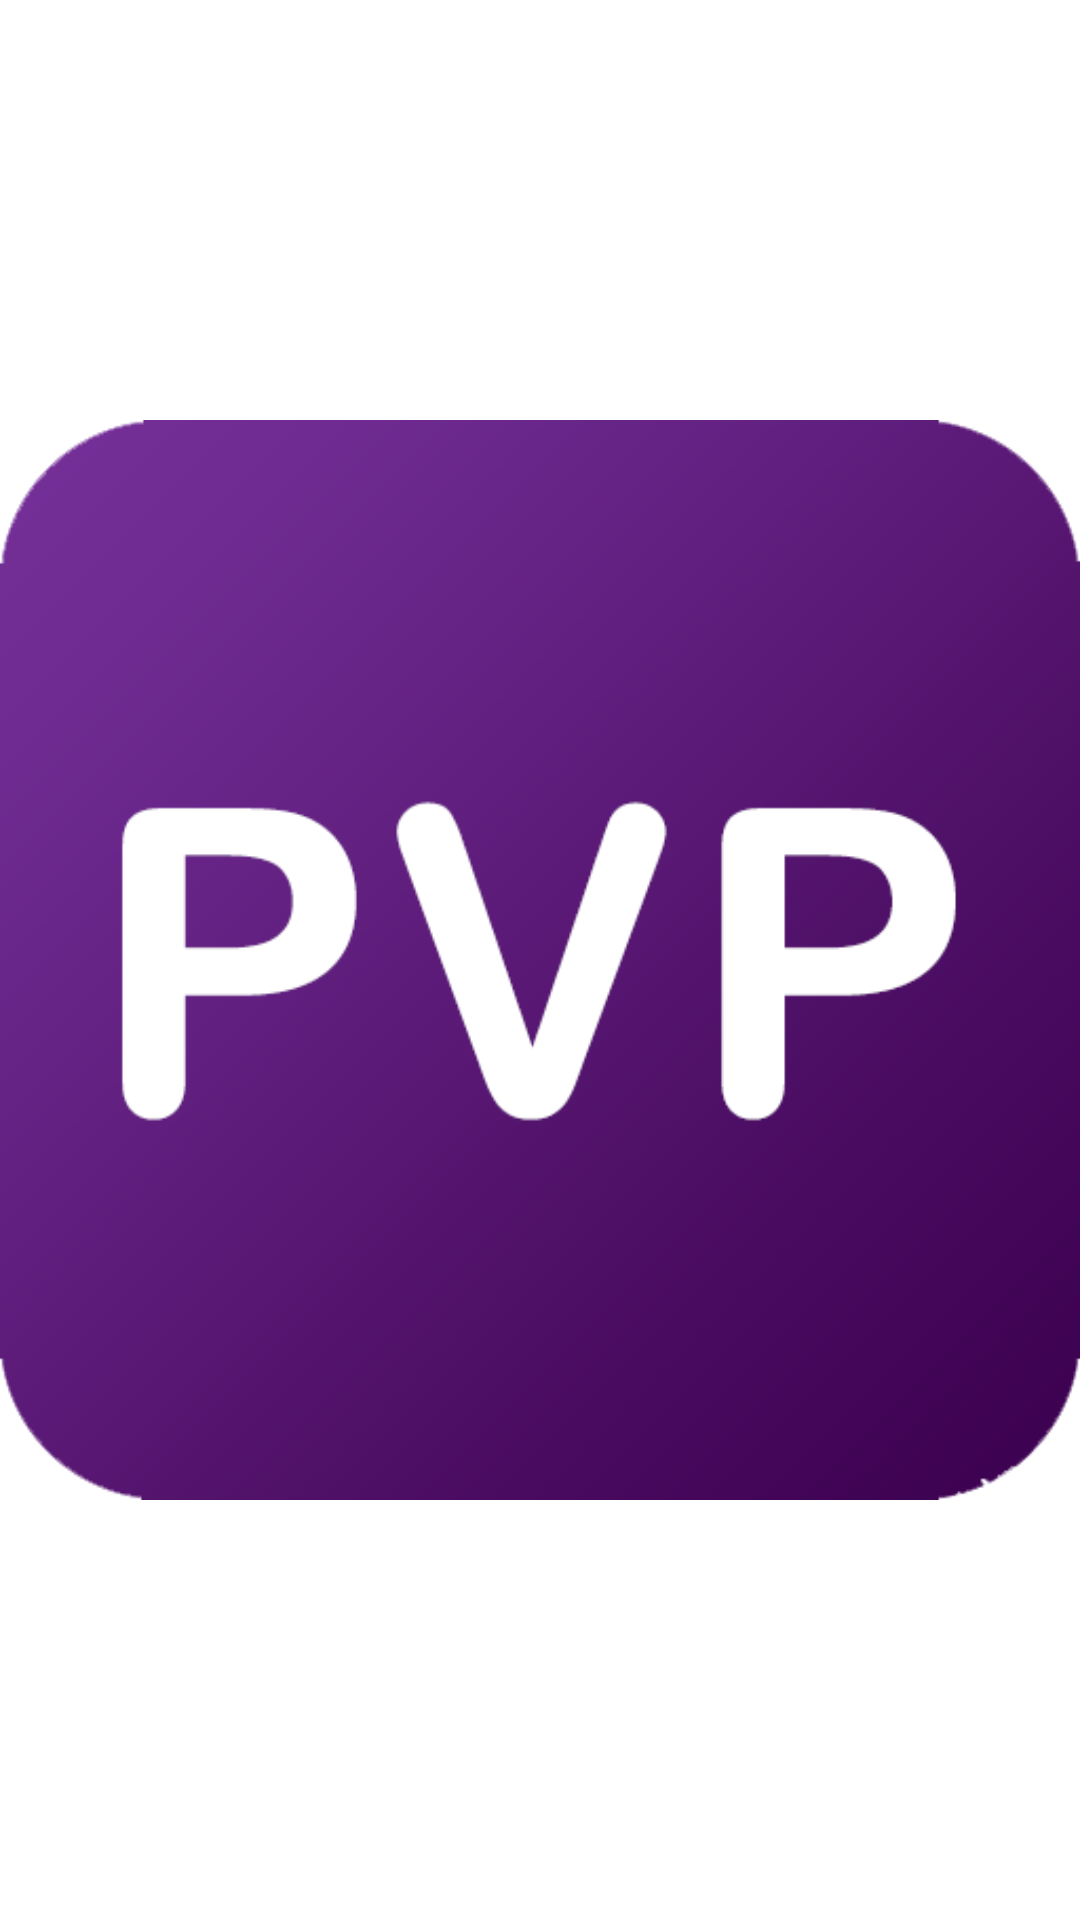

The Android layout XML behind this screen, and the referenced resources:
<!-- AndroidManifest.xml: application theme AppTheme -->
<!-- res/layout/news_fullscreen_image.xml -->
<?xml version="1.0" encoding="utf-8"?>
<LinearLayout xmlns:android="http://schemas.android.com/apk/res/android"
    android:layout_width="match_parent"
    android:layout_height="match_parent">

    <ImageView
        android:id="@+id/dialog_imageview"
        android:layout_width="match_parent"
        android:layout_height="match_parent"
        android:src="@drawable/logo"
        android:scaleType="fitCenter"/>
</LinearLayout>
<!-- resources referenced by this layout -->
<resources>
  <!-- drawable logo: png bitmap (drawable-v24, 36726 bytes) -->
  <style name="AppTheme" parent="Theme.MaterialComponents.Light.DarkActionBar">
          
          <item name="colorPrimary">@color/colorPrimary</item>
          <item name="colorPrimaryDark">@color/colorPrimaryDark</item>
          <item name="colorAccent">@color/colorAccent</item>
          <item name="bottomSheetDialogTheme">@style/AppBottomSheetDialogTheme</item>
      </style>
  <color name="colorPrimary">#00AEEF</color>
  <color name="colorPrimaryDark">#00AEEF</color>
  <color name="colorAccent">#00AEEF</color>
  <style name="AppBottomSheetDialogTheme" parent="Theme.Design.Light.BottomSheetDialog">
          <item name="bottomSheetStyle">@style/AppModalStyle</item>
      </style>
  <style name="AppModalStyle" parent="Widget.Design.BottomSheet.Modal">
          <item name="android:background">@drawable/rounded_dialog</item>
      </style>
</resources>
